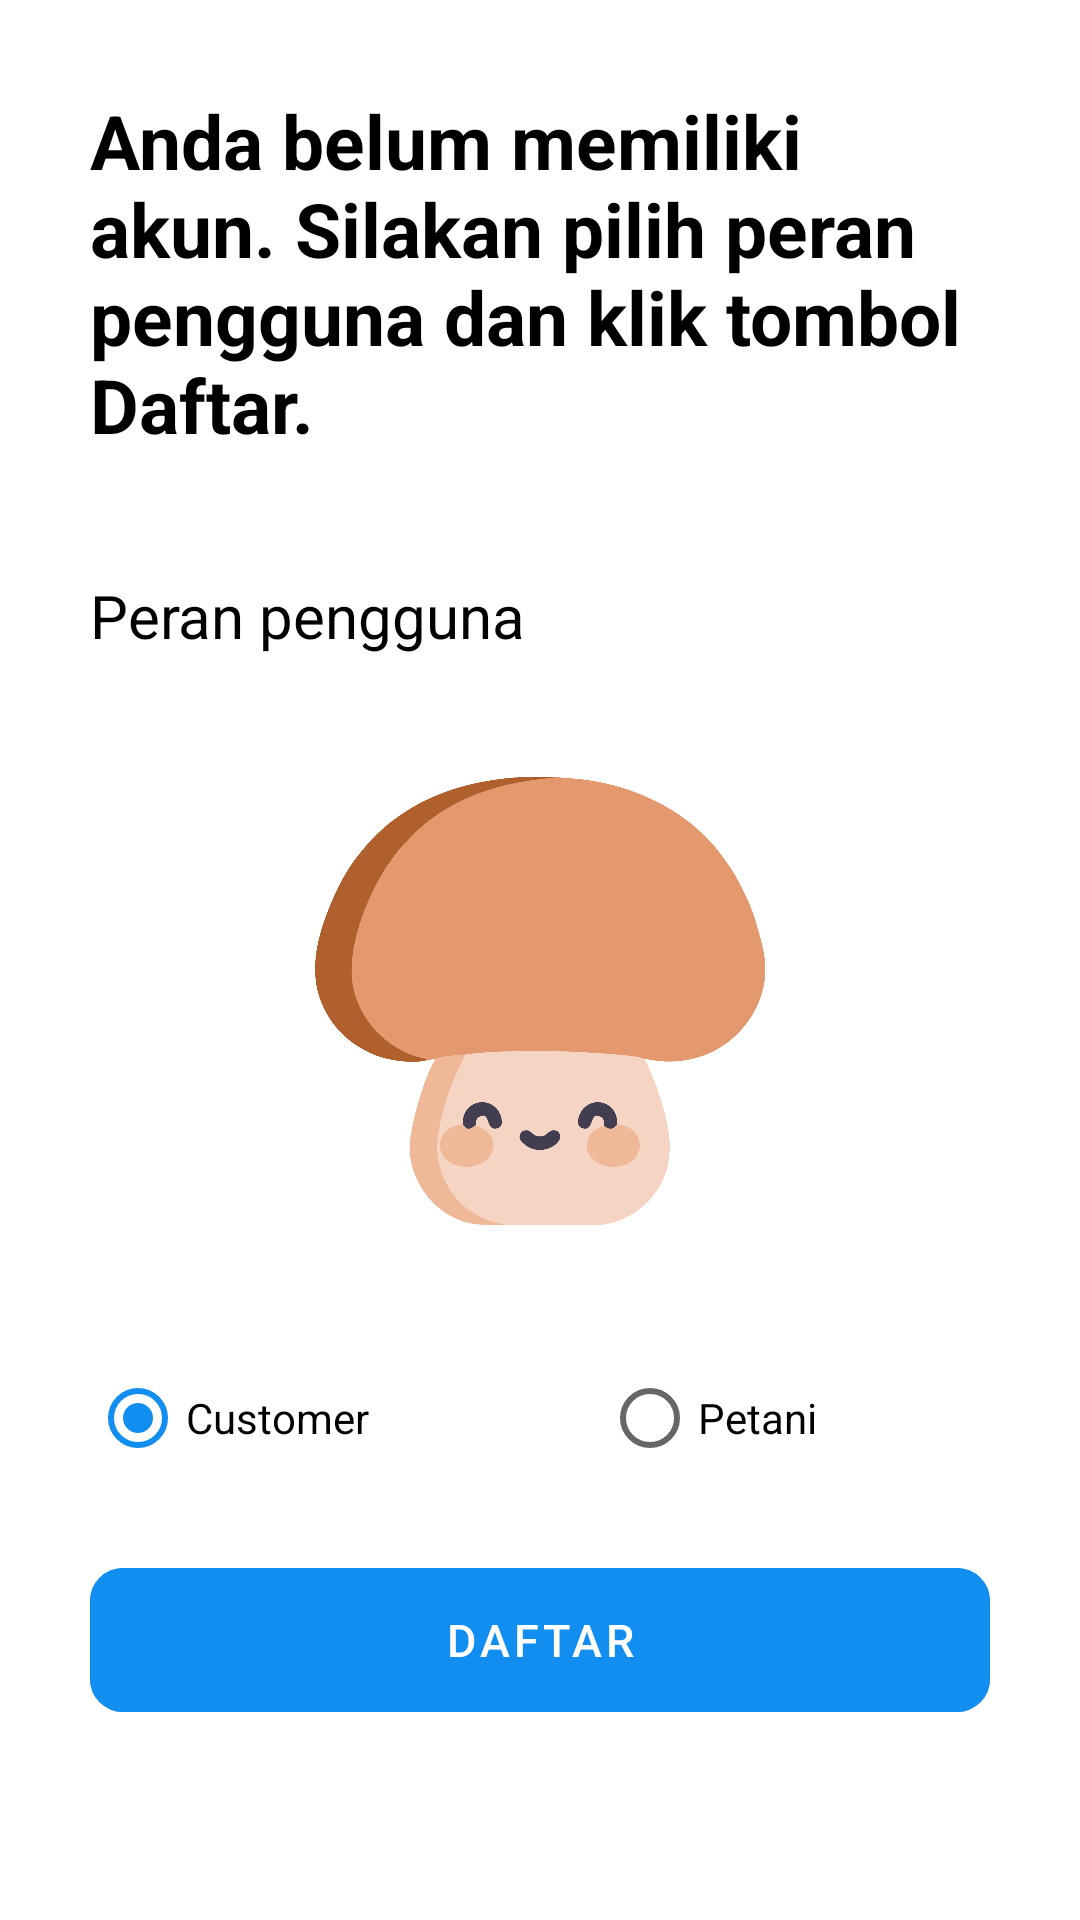

Android layout source for this screen:
<!-- AndroidManifest.xml: application theme Theme.OmahJamur.NoActionBar -->
<!-- res/layout/activity_pilihan_daftar.xml -->
<?xml version="1.0" encoding="utf-8"?>
<LinearLayout xmlns:android="http://schemas.android.com/apk/res/android"
    xmlns:app="http://schemas.android.com/apk/res-auto"
    xmlns:tools="http://schemas.android.com/tools"
    android:layout_width="match_parent"
    android:layout_height="match_parent"
    tools:context=".activity.PilihanDaftarActivity"
    android:orientation="vertical"
    android:padding="30dp">

    <TextView
        android:layout_width="match_parent"
        android:layout_height="wrap_content"
        android:text="Anda belum memiliki akun. Silakan pilih peran pengguna dan klik tombol Daftar."
        android:textStyle="bold"
        android:textColor="@color/black"
        android:textSize="25dp"/>

    <LinearLayout
        android:layout_width="match_parent"
        android:layout_height="wrap_content"
        android:orientation="vertical"
        android:layout_marginTop="40dp">

        <TextView
            android:id="@+id/textViewPertanyaan"
            android:layout_width="match_parent"
            android:layout_height="wrap_content"
            android:text="Peran pengguna"
            android:textColor="@color/black"
            android:textSize="20dp"
            android:lineSpacingExtra="3sp"/>

        <ImageView
            android:layout_marginTop="40dp"
            android:layout_marginBottom="40dp"
            android:layout_gravity="center"
            android:layout_width="150dp"
            android:layout_height="150dp"
            android:src="@drawable/logo"/>

        <RadioGroup
            android:id="@+id/radioGroup"
            android:layout_width="match_parent"
            android:layout_height="wrap_content"
            android:layout_gravity="center"
            android:gravity="center"
            android:orientation="horizontal">

            <RadioButton
                android:layout_weight="1"
                android:id="@+id/radioButtonCustomer"
                android:layout_width="wrap_content"
                android:layout_height="wrap_content"
                android:textColor="@color/black"
                android:layout_gravity="center"
                android:text="Customer"
                android:layout_marginRight="20dp"
                android:checked="true"/>

            <RadioButton
                android:layout_weight="1"
                android:id="@+id/radioButtonPetani"
                android:layout_width="wrap_content"
                android:layout_height="wrap_content"
                android:layout_gravity="center"
                android:textColor="@color/black"
                android:text="Petani"/>

        </RadioGroup>

    </LinearLayout>

    <com.google.android.material.button.MaterialButton
        android:id="@+id/pilihDaftarBtn"
        android:layout_width="match_parent"
        android:layout_height="60dp"
        android:layout_gravity="center_horizontal"
        android:layout_marginTop="20dp"
        android:layout_marginBottom="10dp"
        android:textSize="15dp"
        android:backgroundTint="@color/primaryColor"
        app:cornerRadius="11dp"
        style="@style/Widget.MaterialComponents.Button.UnelevatedButton"
        android:text="Daftar" />

</LinearLayout>
<!-- resources referenced by this layout -->
<resources>
  <color name="black">#000000</color>
  <color name="primaryColor">#118eef</color>
  <!-- drawable logo: png bitmap (drawable-mdpi, 106876 bytes) -->
  <style name="Theme.OmahJamur.NoActionBar">
          <item name="windowActionBar">false</item>
          <item name="windowNoTitle">true</item>
      </style>
</resources>
